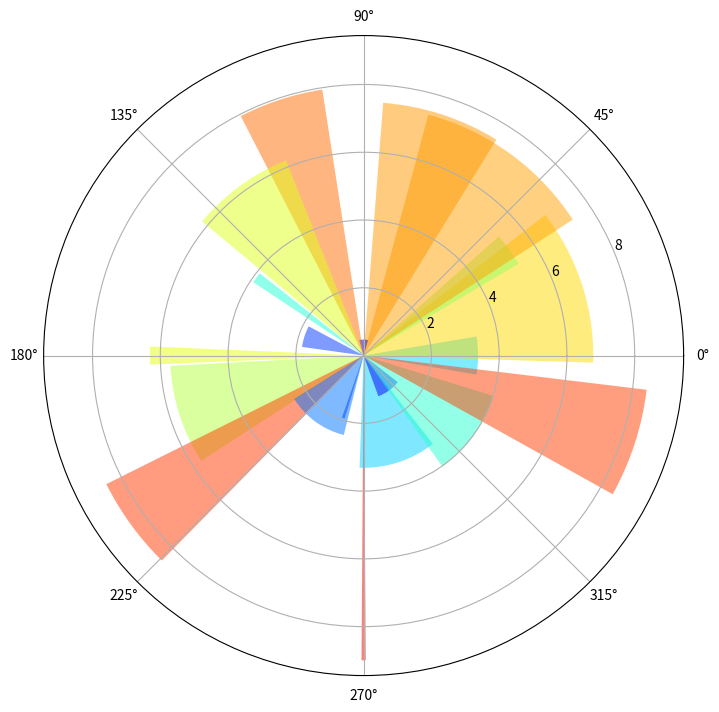

Recreate this plot in Python.
import numpy as np
import matplotlib.cm as cm
from matplotlib.pyplot import figure, show, rc

# force square figure and square axes
fig = figure(figsize=(8,8))
ax = fig.add_axes([0.1, 0.1, 0.8, 0.8], polar=True)
N = 20
theta = np.arange(0.0, 2*np.pi, 2*np.pi/N)
radii = 10*np.random.rand(N)
width = np.pi/4*np.random.rand(N)
bars = ax.bar(theta, radii, width=width, bottom=0.0)
for r,bar in zip(radii, bars):
	bar.set_facecolor( cm.jet(r/10.))
	bar.set_alpha(0.5)
show()
